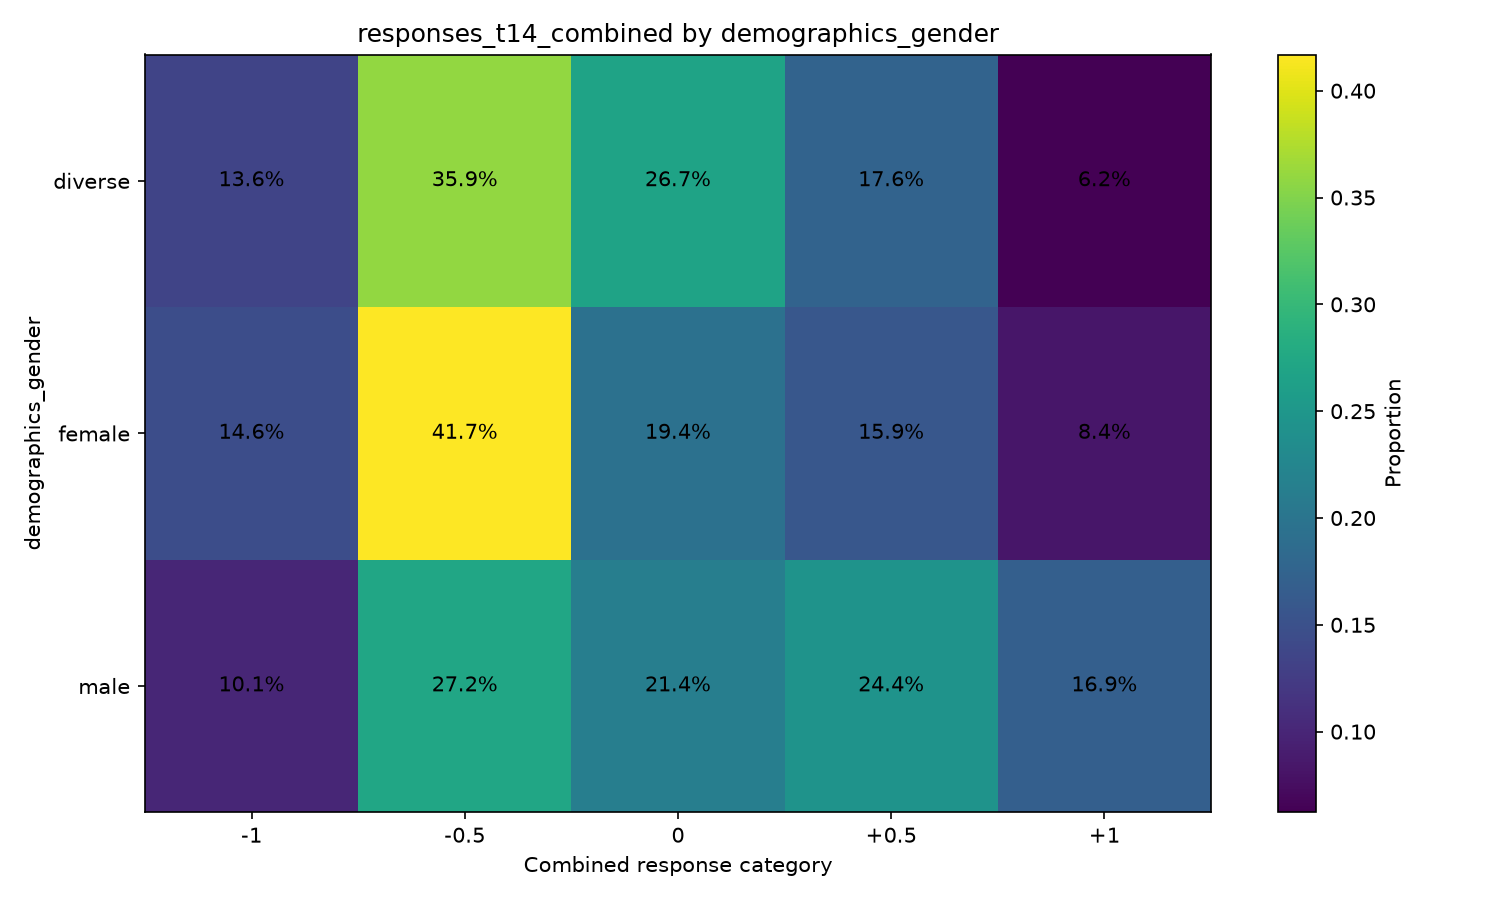

Values plotted in this chart, from the file beside it:
demographics_gender, variable, oppose_important_-1, oppose_not_important_-0.5, neutral_0, support_not_important_0.5, support_important_1
diverse, responses_t14_combined, 0.1355, 0.359, 0.2674, 0.1758, 0.06227
female, responses_t14_combined, 0.1459, 0.4169, 0.1941, 0.159, 0.08414
male, responses_t14_combined, 0.1009, 0.2718, 0.2144, 0.2439, 0.169
